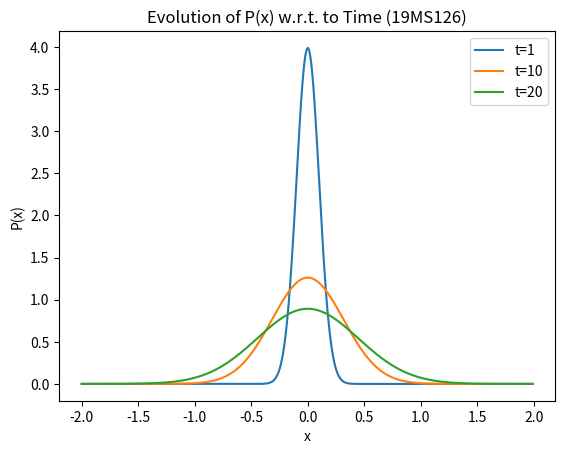

This chart was generated by the following Python code:
# -*- coding: utf-8 -*-
"""
Created on Fri Jan 28 08:44:38 2022

@author: Akash Chandra Behera
"""

import matplotlib.pyplot as plt
import numpy as np
import math

###############
#Parameters
k=0.01 #This is spatial step
h=0.01 #This is temporal step
D=(k**2)/(2*h) #This is given
x=np.arange(-2,2,k) #This is given


###############
#Here I declare the derivative functions
#For ease I shall break it into two parts
def derxx(a,b,c,k): #This calculates the numerical double derv w.r.t. x
    xx=(a+c-(2*b))/(k**2)
    return xx

def derP(p): #This part calculates num.derv. for each x value,it takes in as input a list/np.array
    p_dot=[]
    x=np.arange(-2,2,k)
    for i in range(len(x)):
        if i in range(0,len(x)-1):
            ut=D*derxx(p[i+1],p[i],p[i-1],k)
            p_dot.append(ut)
        
        elif i>len(x)-2: #for last values of x at x=2 end I use backward derv
            ut=D*derxx(p[i-3],p[i-2],p[i-1],k)
            p_dot.append(ut)
    return np.array(p_dot)




###############
#This the rk4 function
#It takes in the inital array of parametrs, derivative function, t_initial, t_final and time step h
#The output is a 2-dim np.array with each i(th) row representing the parameters at i(th) time step 
def rk4(x_0,x_der,t_i,t_f,h):
    tim=np.arange(t_i,t_f,h)
    x=[x_0] #Initial the Parameters using given condition
    for i in range(1,len(tim)): #This loop calculates RK4 stages and updates the parameter list
        l1=x_der(x[i-1])
        l2=x_der(x[i-1]+l1*(h/2))
        l3=x_der(x[i-1]+l2*(h/2)) 
        l4=x_der(x[i-1]+(l3*h))
        xi=x[i-1]+(l1+(2*l2)+(2*l3)+l4)*(h/6)
        x.append(xi)
    return np.array(x)

###############
#Here I set the initial value of parameters
def P(x): #P(x,1)
    sig=(2*D)**0.5 #This is thevalue of Sigma at time=1
    return (1.0/(2*math.pi*(sig**2))**(0.5))*math.exp(-x**2/(2*(sig**2)))

#x=np.arange(-2,2,k)
pini=np.frompyfunc(P,1,1) #Convert P to operate on np.array
p_initial=pini(x) #Thgis gives us the inital parameters

################
#p_xt is the function integral i.e. how P evolves in time
p_xt=rk4(p_initial,derP,1,20,h)


###############
#This plots the function at 3 time steps t=1,t=10,t=20
for i in [0,899,1899]:
    #Note p_xt[i,:] gives us the i(th) row of p_xt, which is the heat distribution at time t_i
    plt.plot(x,p_xt[i,:])
plt.legend(['t=1','t=10','t=20']) 
plt.xlabel('x')
plt.ylabel('P(x)')
plt.title('Evolution of P(x) w.r.t. to Time (19MS126)')
plt.show() 



